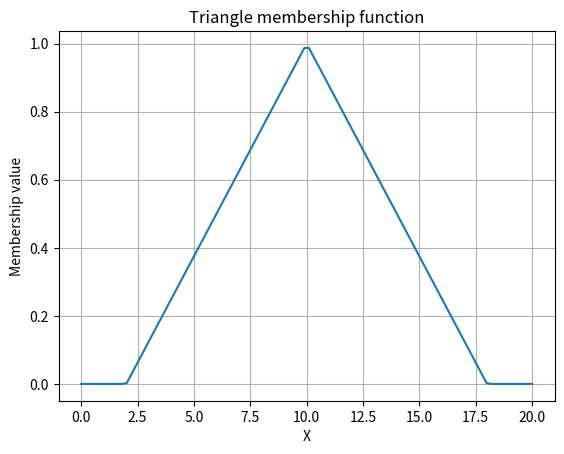

Source code (Python):
import numpy as np
import matplotlib.pyplot as plt


# Triangle membership function
def trimf(x, params):
    a, b, c = params
    if x <= a or x >= c:
        return 0
    elif a < x <= b:
        return (x - a) / (b - a)
    elif b <= x < c:
        return (c - x) / (c - b)


x = np.linspace(0, 20, 100)
y = [trimf(i, [2, 10, 18]) for i in x]
plt.plot(x, y)
plt.grid()
plt.title("Triangle membership function")
plt.xlabel("X")
plt.ylabel("Membership value")
plt.show()
